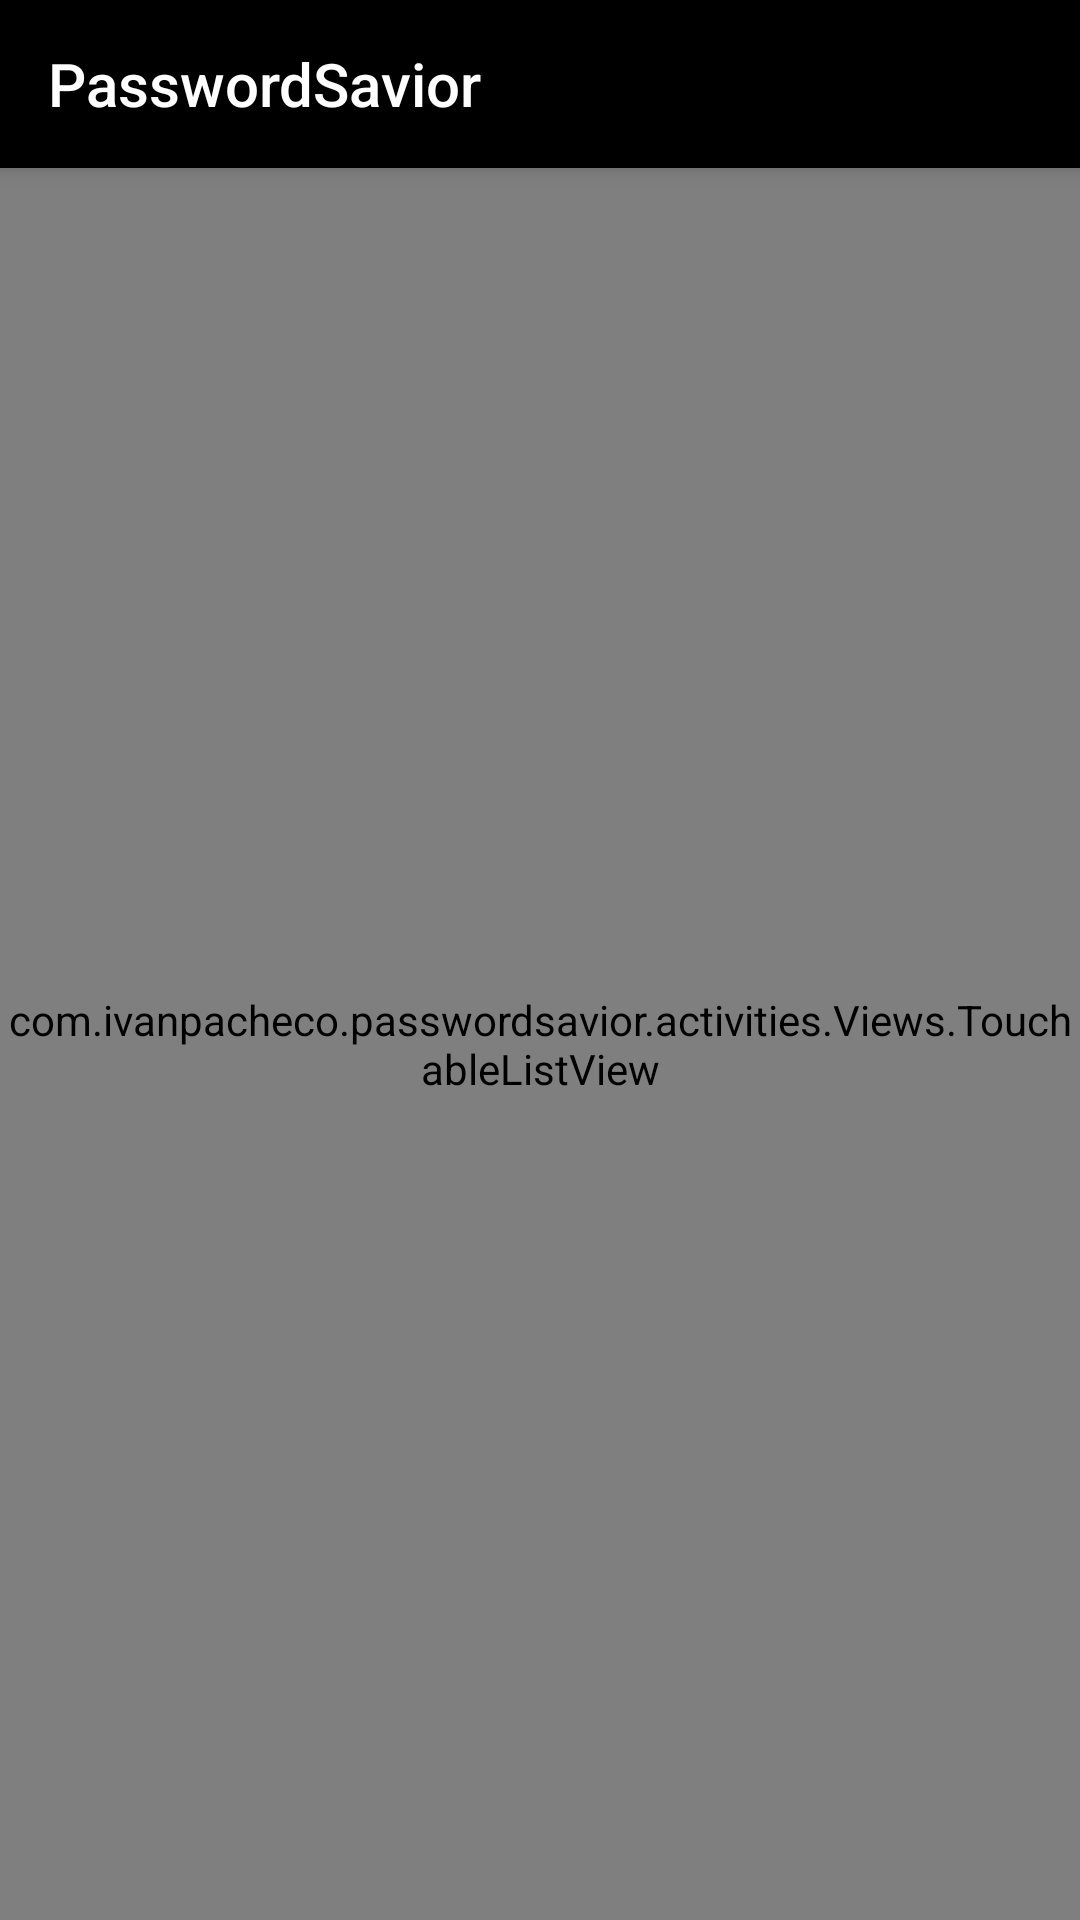

Write the Android layout XML for this screen, with the resource values it uses.
<!-- AndroidManifest.xml: application theme passwordSavior -->
<!-- res/layout/activity_passwords.xml -->
<?xml version="1.0" encoding="utf-8"?>
<android.support.v7.widget.LinearLayoutCompat xmlns:android="http://schemas.android.com/apk/res/android"
    xmlns:app="http://schemas.android.com/apk/res-auto"
    android:layout_width="match_parent"
    android:animateLayoutChanges="true"
    android:layout_height="match_parent"
    android:id="@+id/llPasswords"
    android:orientation="vertical">

    <include layout="@layout/toolbar" android:id="@+id/tbPasswords" />

    <android.support.constraint.ConstraintLayout
        android:id="@+id/clNewPass"
        android:visibility="gone"
        android:focusableInTouchMode="true"
        android:layout_width="match_parent"
        android:background="@color/color2BG"
        android:layout_height="200dp">

        <EditText
            android:id="@+id/etxtAppName"
            android:layout_width="match_parent"
            android:layout_height="50dp"
            android:layout_marginEnd="8dp"
            android:layout_marginStart="8dp"
            android:hint="Aplicación: "
            android:inputType="text"
            app:layout_constraintBottom_toBottomOf="parent"
            app:layout_constraintEnd_toEndOf="parent"
            app:layout_constraintStart_toStartOf="parent"
            app:layout_constraintTop_toTopOf="parent"
            app:layout_constraintHorizontal_bias="0.5"
            app:layout_constraintVertical_bias="0"/>

        <EditText
            android:id="@+id/etxtUserName"
            android:layout_width="match_parent"
            android:layout_height="50dp"
            android:layout_marginEnd="8dp"
            android:layout_marginStart="8dp"
            android:hint="Nombre de usuario: "
            android:inputType="text"
            app:layout_constraintBottom_toBottomOf="parent"
            app:layout_constraintEnd_toEndOf="parent"
            app:layout_constraintStart_toStartOf="parent"
            app:layout_constraintTop_toBottomOf="@id/etxtAppName"
            app:layout_constraintHorizontal_bias="0.5"
            app:layout_constraintVertical_bias="0" />



        <EditText
            android:id="@+id/etxtPass"
            android:layout_width="match_parent"
            android:layout_height="50dp"
            android:layout_marginEnd="8dp"
            android:layout_marginStart="8dp"
            android:hint="Contraseña: "
            android:inputType="textVisiblePassword"
            app:layout_constraintBottom_toBottomOf="parent"
            app:layout_constraintEnd_toEndOf="parent"
            app:layout_constraintStart_toStartOf="parent"
            app:layout_constraintTop_toBottomOf="@id/etxtUserName"
            app:layout_constraintHorizontal_bias="0.5"
            app:layout_constraintVertical_bias="0"/>


        <Button
            android:id="@+id/btnOk"
            android:layout_width="match_parent"
            android:layout_height="40dp"
            android:layout_marginBottom="8dp"
            android:layout_marginEnd="8dp"
            android:layout_marginStart="8dp"
            android:layout_marginTop="8dp"
            android:text="OK"
            app:layout_constraintBottom_toBottomOf="parent"
            app:layout_constraintEnd_toEndOf="parent"
            app:layout_constraintStart_toStartOf="parent"
            app:layout_constraintTop_toBottomOf="@id/etxtPass"
            app:layout_constraintHorizontal_bias="0.5"
            app:layout_constraintVertical_bias="0"/>


        <TextView
            android:layout_width="match_parent"
            android:layout_height="1dp"
            android:layout_marginLeft="10dp"
            android:layout_marginRight="10dp"
            android:background="@color/black"
            app:layout_constraintBottom_toBottomOf="parent"
            app:layout_constraintEnd_toEndOf="parent"
            app:layout_constraintStart_toStartOf="parent"
            app:layout_constraintTop_toTopOf="parent"
            app:layout_constraintVertical_bias="1" />
    </android.support.constraint.ConstraintLayout>

    <com.ivanpacheco.passwordsavior.activities.Views.TouchableListView
        android:id="@+id/lstvPasswords"
        android:divider="@color/white"
        android:layout_width="match_parent"
        android:layout_height="match_parent"
        app:layout_constraintBottom_toBottomOf="parent"
        app:layout_constraintEnd_toEndOf="parent"
        app:layout_constraintStart_toStartOf="parent"
        app:layout_constraintTop_toTopOf="parent" >

    </com.ivanpacheco.passwordsavior.activities.Views.TouchableListView>


</android.support.v7.widget.LinearLayoutCompat>
<!-- res/layout/toolbar.xml (included above) -->
<?xml version="1.0" encoding="utf-8"?>
<android.support.v7.widget.Toolbar xmlns:android="http://schemas.android.com/apk/res/android"
    android:layout_width="match_parent"
    android:layout_height="?attr/actionBarSize"
    xmlns:app="http://schemas.android.com/apk/res-auto"
    app:titleTextColor="@color/white"
    app:title="@string/app_name"
    android:background="?attr/colorPrimary"
    android:elevation="4dp">

</android.support.v7.widget.Toolbar>
<!-- resources referenced by this layout -->
<resources>
  <color name="black">#d8181818</color>
  <color name="color2BG">#f1f2f2</color>
  <string name="app_name">PasswordSavior</string>
  <style name="passwordSavior" parent="Theme.Design.Light.NoActionBar">
          <item name="colorPrimary">@color/colorPrimary</item>
          <item name="colorPrimaryDark">@color/colorPrimaryDark</item>
          <item name="colorAccent">@color/colorAccent</item>
          <item name="android:textColor">@color/white</item>
      </style>
  <color name="colorPrimary">#000000</color>
  <color name="colorPrimaryDark">#606061</color>
  <color name="colorAccent">#5c5658</color>
  <!-- not gathered from this repository: default colours our renderer supplied (Android Studio template values) -->
  <color name="white">#FFFFFFFF</color>
</resources>
